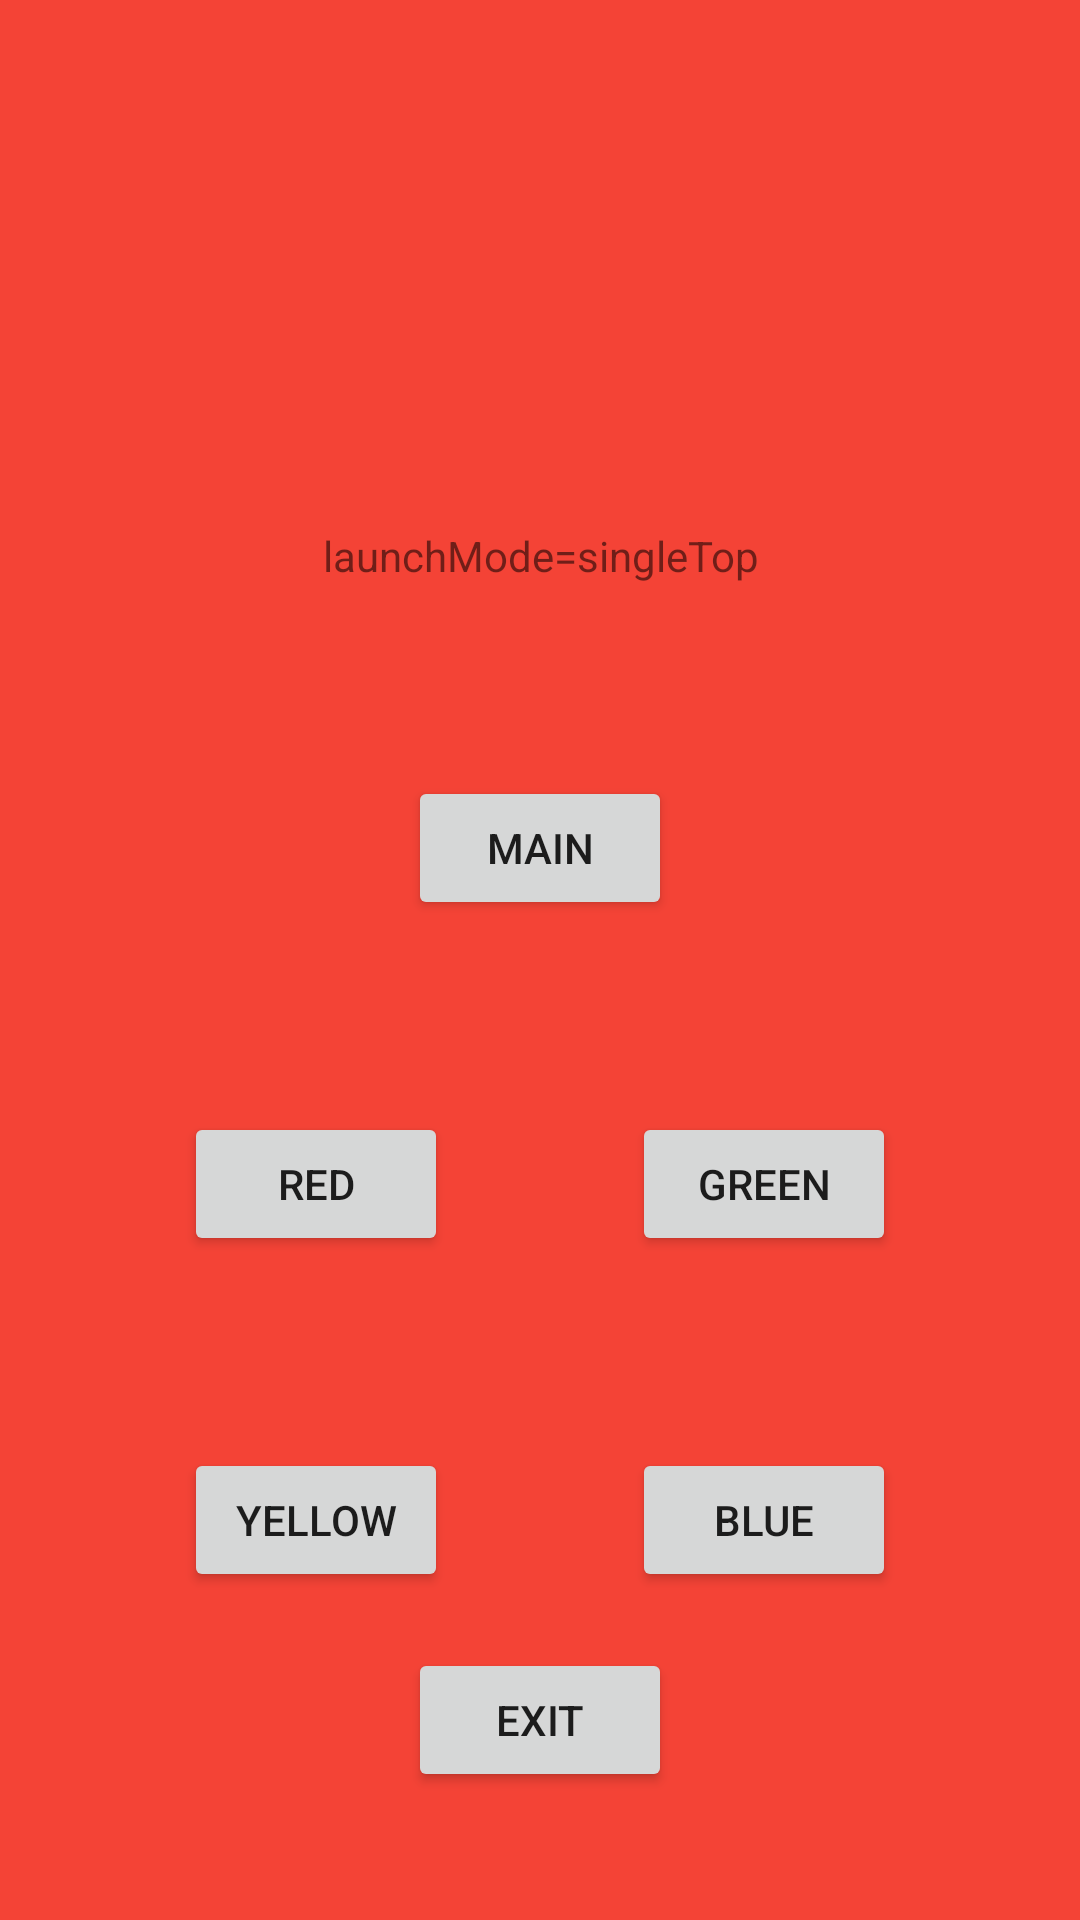

Reconstruct the res/layout file that produces this screen, plus the resources it refers to.
<!-- AndroidManifest.xml: application theme Theme.KASE -->
<!-- res/layout/activity_red.xml -->
<?xml version="1.0" encoding="utf-8"?>
<androidx.constraintlayout.widget.ConstraintLayout xmlns:android="http://schemas.android.com/apk/res/android"
    xmlns:app="http://schemas.android.com/apk/res-auto"
    xmlns:tools="http://schemas.android.com/tools"
    android:layout_width="match_parent"
    android:layout_height="match_parent"
    android:background="#F44336"
    tools:context=".GreenActivity">

    <TextView
        android:id="@+id/textView"
        android:layout_width="wrap_content"
        android:layout_height="wrap_content"
        android:text="launchMode=singleTop"
        app:layout_constraintBottom_toBottomOf="parent"
        app:layout_constraintEnd_toEndOf="parent"
        app:layout_constraintHorizontal_bias="0.502"
        app:layout_constraintStart_toStartOf="parent"
        app:layout_constraintTop_toTopOf="parent"
        app:layout_constraintVertical_bias="0.283" />

    <Button
        android:id="@+id/buttonRed"
        android:layout_width="wrap_content"
        android:layout_height="wrap_content"
        android:layout_marginTop="64dp"
        android:text="Red"
        app:layout_constraintEnd_toStartOf="@+id/buttonGreen"
        app:layout_constraintHorizontal_bias="0.5"
        app:layout_constraintStart_toStartOf="parent"
        app:layout_constraintTop_toBottomOf="@+id/buttonMain" />

    <Button
        android:id="@+id/buttonGreen"
        android:layout_width="wrap_content"
        android:layout_height="wrap_content"
        android:text="Green"
        app:layout_constraintBottom_toBottomOf="@+id/buttonRed"
        app:layout_constraintEnd_toEndOf="parent"
        app:layout_constraintHorizontal_bias="0.5"
        app:layout_constraintStart_toEndOf="@+id/buttonRed"
        app:layout_constraintTop_toTopOf="@+id/buttonRed" />

    <Button
        android:id="@+id/buttonYellow"
        android:layout_width="wrap_content"
        android:layout_height="wrap_content"
        android:layout_marginTop="64dp"
        android:text="Yellow"
        app:layout_constraintEnd_toStartOf="@+id/buttonBlue"
        app:layout_constraintHorizontal_bias="0.5"
        app:layout_constraintStart_toStartOf="parent"
        app:layout_constraintTop_toBottomOf="@+id/buttonRed" />

    <Button
        android:id="@+id/buttonBlue"
        android:layout_width="wrap_content"
        android:layout_height="wrap_content"
        android:text="Blue"
        app:layout_constraintBottom_toBottomOf="@+id/buttonYellow"
        app:layout_constraintEnd_toEndOf="parent"
        app:layout_constraintHorizontal_bias="0.5"
        app:layout_constraintStart_toEndOf="@+id/buttonYellow"
        app:layout_constraintTop_toTopOf="@+id/buttonYellow" />

    <Button
        android:id="@+id/buttonExit"
        android:layout_width="wrap_content"
        android:layout_height="wrap_content"
        android:layout_marginBottom="24dp"
        android:text="Exit"
        app:layout_constraintBottom_toBottomOf="parent"
        app:layout_constraintEnd_toEndOf="parent"
        app:layout_constraintStart_toStartOf="parent"
        app:layout_constraintTop_toBottomOf="@+id/buttonYellow" />

    <Button
        android:id="@+id/buttonMain"
        android:layout_width="wrap_content"
        android:layout_height="wrap_content"
        android:layout_marginTop="64dp"
        android:text="Main"
        app:layout_constraintEnd_toEndOf="parent"
        app:layout_constraintStart_toStartOf="parent"
        app:layout_constraintTop_toBottomOf="@+id/textView" />

</androidx.constraintlayout.widget.ConstraintLayout>
<!-- resources referenced by this layout -->
<resources>
  <style name="Theme.KASE" parent="Theme.MaterialComponents.DayNight.DarkActionBar">
          
          <item name="colorPrimary">@color/purple_500</item>
          <item name="colorPrimaryVariant">@color/purple_700</item>
          <item name="colorOnPrimary">@color/white</item>
          
          <item name="colorSecondary">@color/teal_200</item>
          <item name="colorSecondaryVariant">@color/teal_700</item>
          <item name="colorOnSecondary">@color/black</item>
          
          <item name="android:statusBarColor" tools:targetApi="l">?attr/colorPrimaryVariant</item>
          
      </style>
  <!-- not gathered from this repository: default colours our renderer supplied (Android Studio template values) -->
  <color name="purple_500">#FF6200EE</color>
  <color name="purple_700">#FF3700B3</color>
  <color name="teal_200">#FF03DAC5</color>
  <color name="teal_700">#FF018786</color>
  <color name="black">#FF000000</color>
  <color name="white">#FFFFFFFF</color>
</resources>
